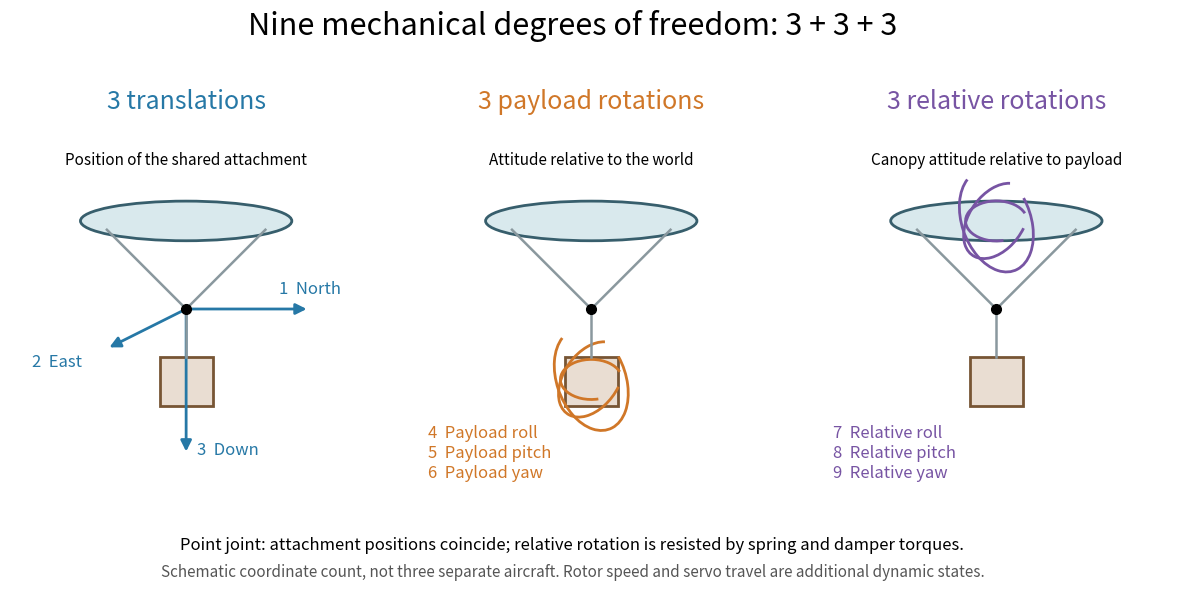

Generate this figure with matplotlib: (Note: this script raises an exception after producing the figure.)
from pathlib import Path
import matplotlib
matplotlib.use('Agg')
import matplotlib.pyplot as plt
from matplotlib.patches import Ellipse, Rectangle, FancyArrowPatch, Arc
fig,axs=plt.subplots(1,3,figsize=(15,6),facecolor='white')
colors=['#2678a6','#d07728','#7754a3']
for ax in axs:
 ax.set(xlim=(-2,2),ylim=(-2,2));ax.set_aspect('equal');ax.axis('off')
def arrow(ax,a,b,c):ax.add_patch(FancyArrowPatch(a,b,arrowstyle='-|>',mutation_scale=16,color=c,lw=2))
def craft(ax):
 ax.add_patch(Ellipse((0,1),2.4,.45,facecolor='#d9e9ed',edgecolor='#375e6c',lw=2))
 for x in [-.9,.9]:ax.plot([x,0],[.9,0],color='#8a989e',lw=1.8)
 ax.plot([0,0],[0,-.55],color='#8a989e',lw=1.8)
 ax.add_patch(Rectangle((-.3,-1.1),.6,.55,facecolor='#e9ddd2',edgecolor='#775534',lw=2))
 ax.plot(0,0,'ko',ms=7)
for ax in axs:craft(ax)
ax=axs[0];c=colors[0]
for end,txt,xy in [((1.4,0),'1  North',(1.05,.18)),((-.9,-.45),'2  East',(-1.75,-.65)),((0,-1.65),'3  Down',(.12,-1.65))]:
 arrow(ax,(0,0),end,c);ax.text(*xy,txt,color=c,fontsize=12)
ax.set_title('3 translations',fontsize=18,color=c,pad=18)
ax.text(0,1.65,'Position of the shared attachment',ha='center',fontsize=11)
for ax,c,y,labels in [(axs[1],colors[1],-.8,['4  Payload roll','5  Payload pitch','6  Payload yaw']),(axs[2],colors[2],1,['7  Relative roll','8  Relative pitch','9  Relative yaw'])]:
 for rad,angle in [(.7,0),(.95,55),(1.2,110)]:
  ax.add_patch(Arc((0,y),rad,rad*.65,angle=angle,theta1=15,theta2=290,color=c,lw=2))
 for i,label in enumerate(labels):ax.text(-1.85,-1.45-i*.23,label,color=c,fontsize=12)
axs[1].set_title('3 payload rotations',fontsize=18,color=colors[1],pad=18)
axs[1].text(0,1.65,'Attitude relative to the world',ha='center',fontsize=11)
axs[2].set_title('3 relative rotations',fontsize=18,color=colors[2],pad=18)
axs[2].text(0,1.65,'Canopy attitude relative to payload',ha='center',fontsize=11)
fig.suptitle('Nine mechanical degrees of freedom: 3 + 3 + 3',fontsize=22,y=.98)
fig.text(.5,.08,'Point joint: attachment positions coincide; relative rotation is resisted by spring and damper torques.',ha='center',fontsize=12)
fig.text(.5,.035,'Schematic coordinate count, not three separate aircraft. Rotor speed and servo travel are additional dynamic states.',ha='center',fontsize=11,color='#555555')
fig.subplots_adjust(top=.80,bottom=.16,wspace=.15)
out=Path(__file__).resolve().parents[1]/'docs/assets/model-mechanics';out.mkdir(parents=True,exist_ok=True)
fig.savefig(out/'nine-dof.png',dpi=160)
fig.savefig(out/'nine-dof.svg')
